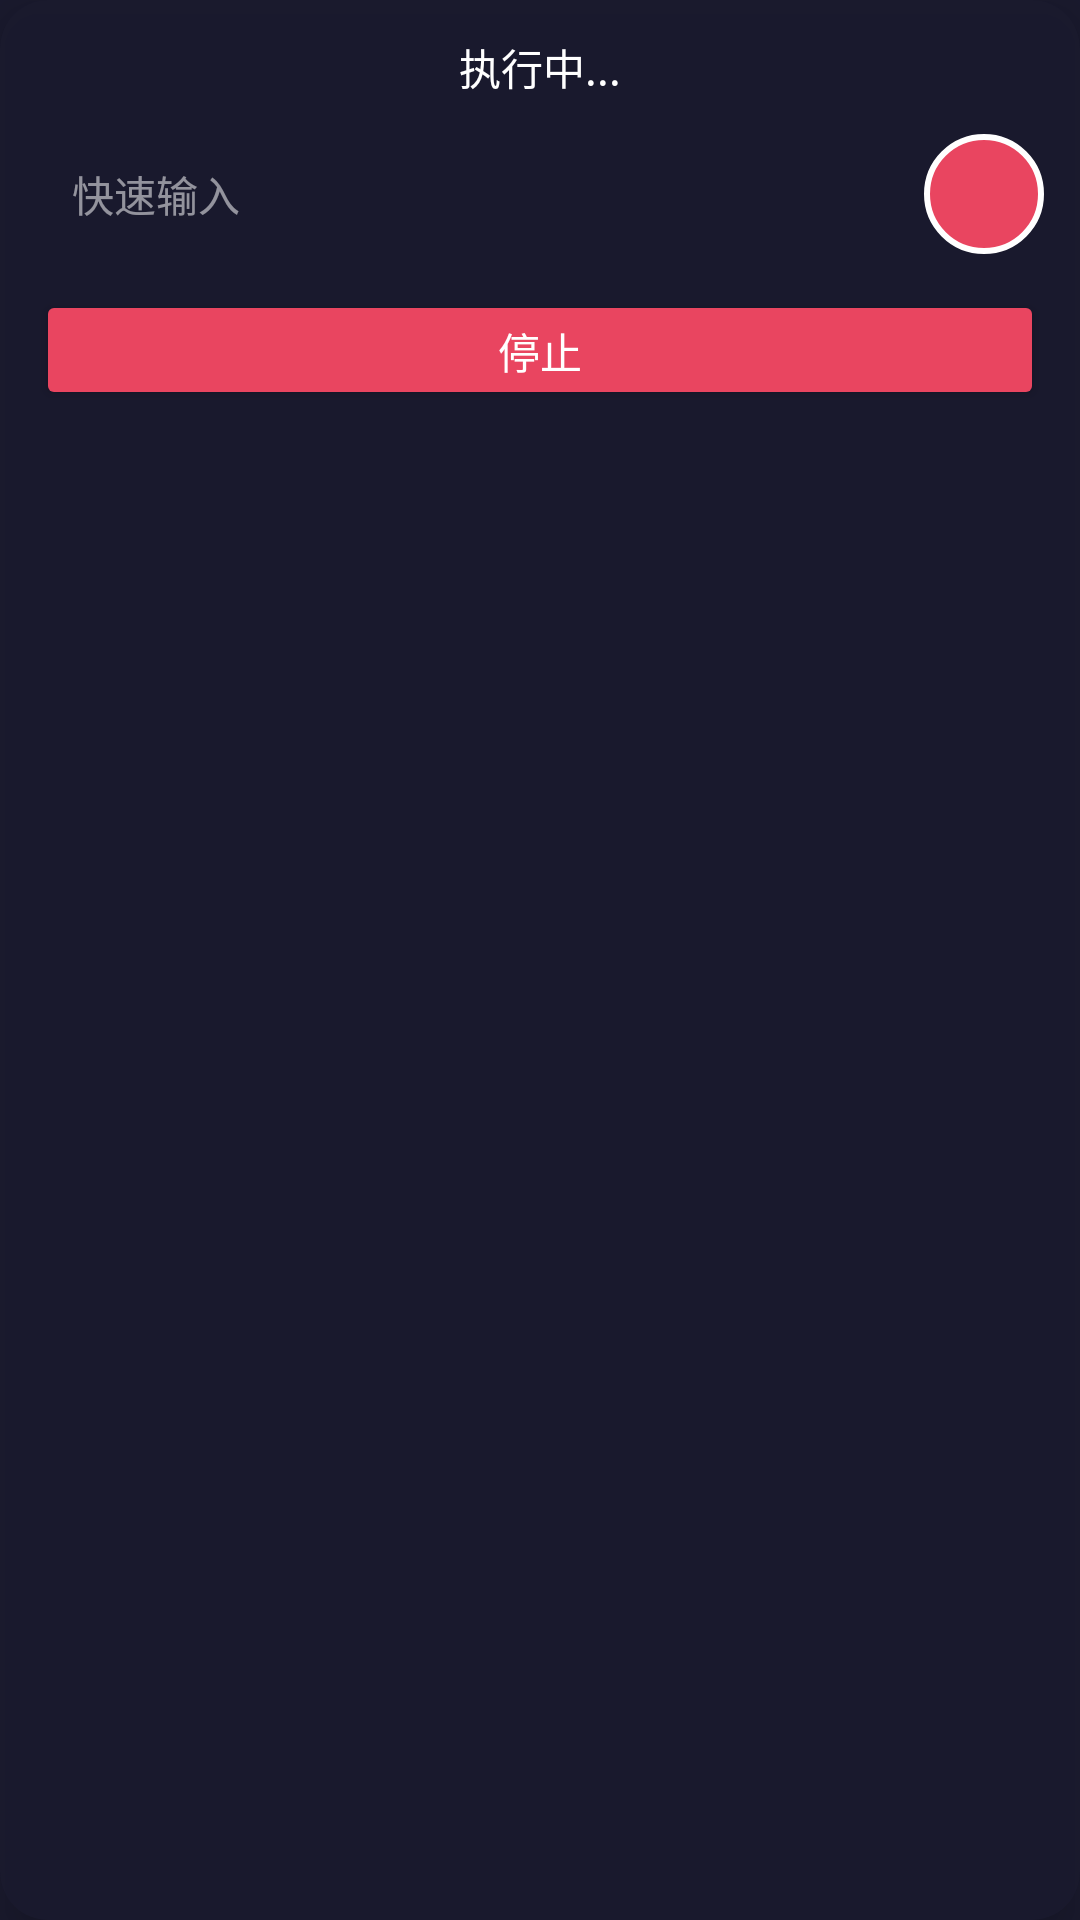

Write the Android layout XML for this screen, with the resource values it uses.
<!-- AndroidManifest.xml: application theme Theme.PhoneAgent -->
<!-- res/layout/overlay_panel.xml -->
<?xml version="1.0" encoding="utf-8"?>
<LinearLayout
    xmlns:android="http://schemas.android.com/apk/res/android"
    android:layout_width="300dp"
    android:layout_height="wrap_content"
    android:orientation="vertical"
    android:padding="12dp"
    android:elevation="8dp"
    android:background="@drawable/overlay_panel_background">

    
    <TextView
        android:id="@+id/currentActionText"
        android:layout_width="match_parent"
        android:layout_height="wrap_content"
        android:gravity="center"
        android:textColor="@android:color/white"
        android:textSize="14sp"
        android:maxLines="2"
        android:ellipsize="end"
        android:text="@string/executing_action" />

    
    <LinearLayout
        android:layout_width="match_parent"
        android:layout_height="wrap_content"
        android:orientation="horizontal"
        android:gravity="center_vertical"
        android:layout_marginTop="12dp">

        <EditText
            android:id="@+id/quickTaskInput"
            android:layout_width="0dp"
            android:layout_height="40dp"
            android:layout_weight="1"
            android:hint="@string/quick_input_hint"
            android:textColorHint="#88FFFFFF"
            android:textColor="@android:color/white"
            android:textSize="14sp"
            android:maxLines="1"
            android:singleLine="true"
            android:background="@drawable/edit_text_background"
            android:paddingStart="12dp"
            android:paddingEnd="12dp"
            android:imeOptions="actionSend"
            android:inputType="text" />

        <ImageButton
            android:id="@+id/quickSendButton"
            android:layout_width="40dp"
            android:layout_height="40dp"
            android:layout_marginStart="8dp"
            android:src="@drawable/ic_send"
            android:background="@drawable/bubble_listening"
            android:contentDescription="@string/send"
            android:scaleType="center"
            android:padding="8dp" />

    </LinearLayout>

    
    <Button
        android:id="@+id/stopButton"
        android:layout_width="match_parent"
        android:layout_height="40dp"
        android:layout_marginTop="12dp"
        android:backgroundTint="@color/accent"
        android:text="@string/stop"
        android:textColor="@android:color/white"
        android:textSize="14sp" />

</LinearLayout>
<!-- resources referenced by this layout -->
<resources>
  <color name="accent">#E94560</color>
  <!-- drawable bubble_listening (drawable) -->
  <?xml version="1.0" encoding="utf-8"?>
  <shape xmlns:android="http://schemas.android.com/apk/res/android"
      android:shape="oval">
      <solid android:color="@color/status_listening"/>
      <stroke
          android:width="2dp"
          android:color="#FFFFFF"/>
  </shape>
  <!-- drawable overlay_panel_background (drawable) -->
  <?xml version="1.0" encoding="utf-8"?>
  <shape xmlns:android="http://schemas.android.com/apk/res/android">
      <solid android:color="#D91A1A2E"/>
      <corners android:radius="16dp"/>
  </shape>
  <string name="executing_action">执行中...</string>
  <string name="quick_input_hint">快速输入</string>
  <string name="send">发送</string>
  <string name="stop">停止</string>
  <style name="Theme.PhoneAgent" parent="Theme.Material3.Dark.NoActionBar">
          <item name="colorPrimary">@color/accent</item>
          <item name="colorPrimaryDark">@color/accent_dark</item>
          <item name="colorAccent">@color/accent</item>
          <item name="android:windowBackground">@color/background_dark</item>
          <item name="android:statusBarColor">@color/background_dark</item>
          <item name="android:navigationBarColor">@color/background_dark</item>
      </style>
  <color name="status_listening">#E94560</color>
  <color name="accent_dark">#C73E54</color>
  <color name="background_dark">#1A1A2E</color>
</resources>
